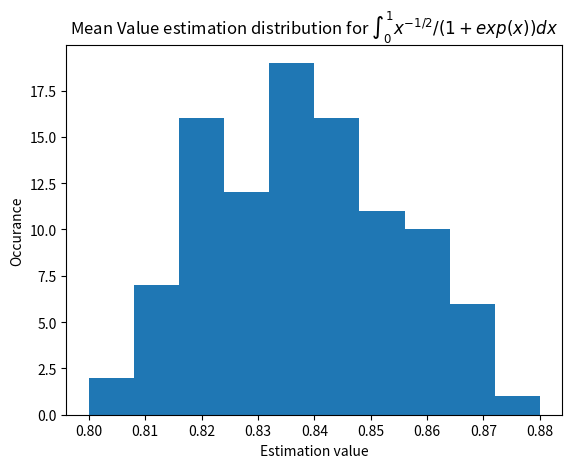
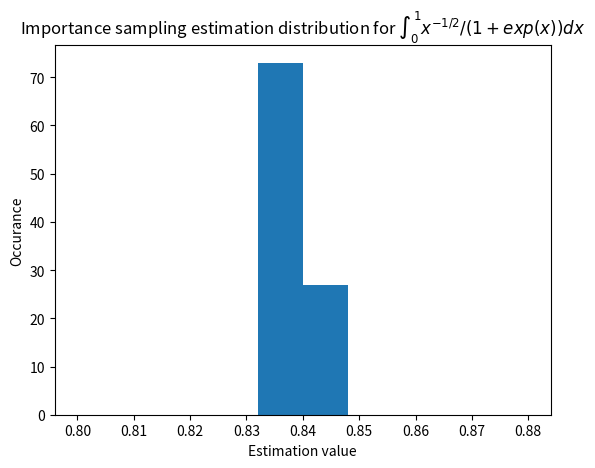
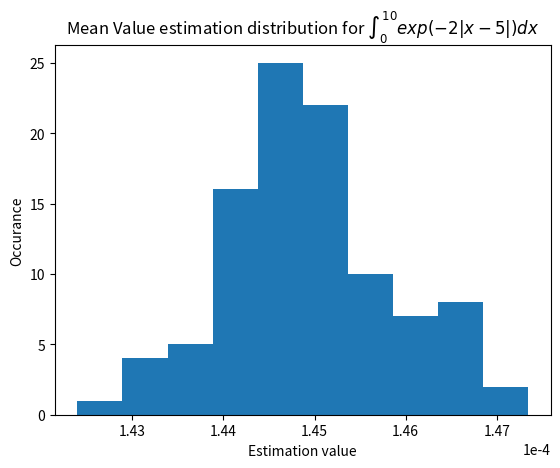
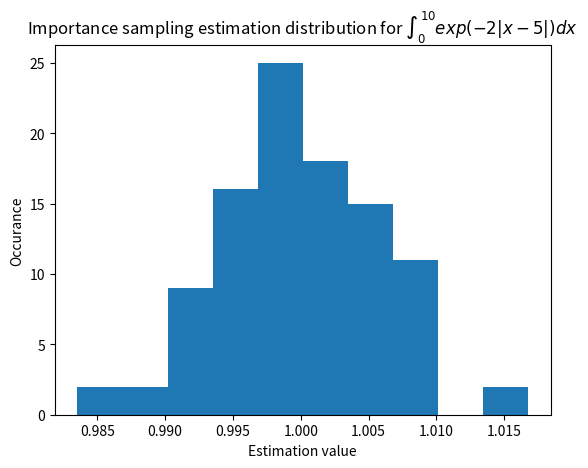

These charts were generated, in order, by the following Python code:
# -*- coding: utf-8 -*-
"""
Created on Wed Nov 21 10:24:28 2018

[redacted]
"""

from random import random
import numpy as np
import matplotlib.pyplot as plt


#part a: 
def integrand(x):
    return x**(-1/2)/(1+np.exp(x))

N = 10000 #number of sampled points
npasses = 100 #number of times we will estimate integral with each method
#==============================================================================
#regular mean value method

Imv = np.zeros(npasses) #array to hold integral estimations for mean value method

#loop over number of estimations
for t in range(npasses):
    #perform mean value monte-carlo integration
    for i in range(N):
        xval = random() #random value in [0,1)
        Imv[t] += integrand(xval) #add value of integrand at sampled point to the sum
Imv = (1/N)*Imv #add coefficient of (b-a)/N, here b=1, a=0

#plot histogram
plt.figure()
plt.title('Mean Value estimation distribution for $\int_0^1 x^{-1/2}/(1+exp(x))dx$')
plt.xlabel('Estimation value')
plt.ylabel('Occurance')
plt.hist(Imv, 10,range=[0.8, 0.88])
plt.show()
#==============================================================================
#importance sampling method

Iis = np.zeros(npasses) #array to hold integral estimations for importance sampling

def p(x):
    '''
    Distribution we wish to sample from
    '''
    return 1/(2*x**(1/2))

def transform(z):
    x = z**2
    return x

#loop over number of estimations
for t in range(npasses):
    #perform importance sampling monte-carlo integration
    for i in range(N):
        z = random() #random value in [0,1) from uniform distribution
        xval = transform(z) #transform to sample x from p(x) distribution 
        #add value of integrand at sampled point to the sum according to Newman eq. 10.42
        Iis[t] += integrand(xval)/p(xval)
Iis = (1/N)*Iis #add coefficient of (b-a)/N, here b=1, a=0

#plot histogram
plt.figure()
plt.title('Importance sampling estimation distribution for $\int_0^1 x^{-1/2}/(1+exp(x))dx$')
plt.xlabel('Estimation value')
plt.ylabel('Occurance')
plt.hist(Iis, 10,range=[0.8, 0.88])
plt.show()
#==============================================================================
#==============================================================================
#part b:
def integrand_b(x):
    return np.exp(-2*abs(x-5))

#we'll reuse npasses and N from a
    
#==============================================================================
#regular mean value method

Imv_b = np.zeros(npasses) #array to hold integral estimations for mean value method

#loop over number of estimations
for t in range(npasses):
    #perform mean value monte-carlo integration
    for i in range(N):
        xval = random() #random value in [0,1)
        Imv_b[t] += integrand_b(xval) #add value of integrand at sampled point to the sum
Imv_b = (1/N)*Imv_b #add coefficient of (b-a)/N, here b=1, a=0

#plot histogram
plt.figure()
plt.title('Mean Value estimation distribution for $\int_0^{10} exp(-2|x-5|)dx$')
plt.xlabel('Estimation value')
plt.ylabel('Occurance')
plt.hist(Imv_b, 10)
plt.ticklabel_format(style='sci', axis='x', scilimits=(0,0))
plt.show()

#==============================================================================
#importance sampling method

Iis_b = np.zeros(npasses) #array to hold integral estimations for importance sampling

def p_b(x):
    '''
    Distribution we wish to sample from (Gaussian)
    '''
    return 1/(np.sqrt(2*np.pi))*np.exp(-(x-5)**2/2)
#loop over number of estimations
for t in range(npasses):
    #perform importance sampling monte-carlo integration
    for i in range(N):
        xval = np.random.normal(loc = 5.0, scale = 1.0)  #random value from p_b(x Gaussian distribution
        #add value of integrand at sampled point to the sum according to Newman eq. 10.42
        Iis_b[t] += integrand_b(xval)/p_b(xval)
Iis_b = (1/N)*Iis_b #add coefficient of (b-a)/N, here b=1, a=0

#plot histogram
plt.figure()
plt.title('Importance sampling estimation distribution for $\int_0^{10} exp(-2|x-5|)dx$')
plt.xlabel('Estimation value')
plt.ylabel('Occurance')
plt.hist(Iis_b, 10)
plt.show()
